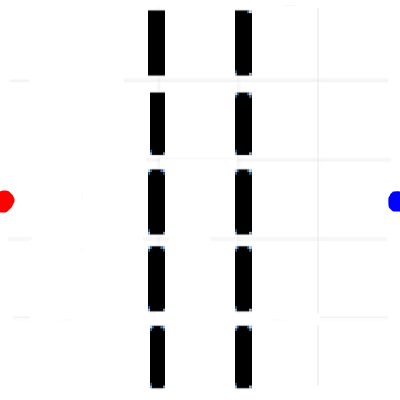

Values plotted in this chart, from the file beside it:
0, 0, 0, 0, 0, 0, 0, 0, 0, 0, 0, 0, 0, 0, 0, 0, 0, 0, 0, 0, 0, 0, 0, 0
0, 0, 0, 0, 0, 0, 0, 0, 0, 0, 0, 0, 0, 0, 0, 0, 0, 0, 0, 0, 0, 0, 0, 0
0, 0, 0, 0, 0, 0, 0, 0, 0, 0, 0, 0, 0, 0, 0, 0, 0, 0, 0, 0, 0, 0, 0, 0
0, 0, 0, 0, 0, 0, 0, 0, 0, 0, 0, 0, 0, 0, 0, 0, 0, 0, 0, 0, 0, 0, 0, 0
0, 0, 0, 0, 0, 0, 0, 0, 0, 0, 0, 0, 0, 0, 0, 0, 0, 0, 0, 0, 0, 0, 0, 0
0, 0, 0, 0, 0, 0, 0, 0, 0, 0, 0, 0, 0, 0, 0, 0, 0, 0, 0, 0, 0, 0, 0, 0
0, 0, 0, 0, 0, 0, 0, 0, 0, 0, 0, 0, 0, 0, 0, 0, 0, 0, 0, 0, 0, 0, 0, 0
0, 0, 0, 0, 0, 0, 0, 0, 0, 0, 0, 0, 0, 0, 0, 0, 0, 0, 0, 0, 0, 0, 0, 0
0, 0, 0, 0, 0, 0, 0, 0, 0, 0, 0, 0, 0, 0, 0, 0, 0, 0, 0, 0, 0, 0, 0, 0
0, 0, 0, 0, 0, 0, 0, 0, 0, 0, 0, 0, 0, 0, 0, 0, 0, 0, 0, 0, 0, 0, 0, 0
0, 0, 0, 0, 0, 0, 0, 0, 0, 0, 0, 0, 0, 0, 0, 0, 0, 0, 0, 0, 0, 0, 0, 0
0, 0, 0, 0, 0, 0, 0, 0, 0, 0, 0, 0, 0, 0, 0, 0, 0, 0, 0, 0, 0, 0, 0, 0
0, 0, 0, 0, 0, 0, 0, 0, 0, 0, 0, 0, 0, 0, 0, 0, 0, 0, 0, 0, 0, 0, 0, 0
0, 0, 0, 0, 0, 0, 0, 0, 0, 0, 0, 0, 0, 0, 0, 0, 0, 0, 0, 0, 0, 0, 0, 0
0, 0, 0, 0, 0, 0, 0, 0, 0, 0, 0, 0, 0, 0, 0, 0, 0, 0, 0, 0, 0, 0, 0, 0
0, 0, 0, 0, 0, 0, 0, 0, 0, 0, 0, 0, 0, 0, 0, 0, 0, 0, 0, 0, 0, 0, 0, 0
0, 0, 0, 0, 0, 0, 0, 0, 0, 0, 0, 0, 0, 0, 0, 0, 0, 0, 0, 0, 0, 0, 0, 0
0, 0, 0, 0, 0, 0, 0, 0, 0, 0, 0, 0, 0, 0, 0, 0, 0, 0, 0, 0, 0, 0, 0, 0
0, 0, 0, 0, 0, 0, 0, 0, 0, 0, 0, 0, 0, 0, 0, 0, 0, 0, 0, 0, 0, 0, 0, 0
0, 0, 0, 0, 0, 0, 0, 0, 0, 0, 0, 0, 0, 0, 0, 0, 0, 0, 0, 0, 0, 0, 0, 0
0, 0, 0, 0, 0, 0, 0, 0, 0, 0, 0, 0, 0, 0, 0, 0, 0, 0, 0, 0, 0, 0, 0, 0
0, 0, 0, 0, 0, 0, 0, 0, 0, 0, 0, 0, 0, 0, 0, 0, 0, 0, 0, 0, 0, 0, 0, 0
0, 0, 0, 0, 0, 0, 0, 0, 0, 0, 0, 0, 0, 0, 0, 0, 0, 0, 0, 0, 0, 0, 0, 0
0, 0, 0, 0, 0, 0, 0, 0, 0, 0, 0, 0, 0, 0, 0, 0, 0, 0, 0, 0, 0, 0, 0, 0
0, 0, 0, 0, 0, 0, 0, 0, 0, 0, 0, 0, 0, 0, 0, 0, 0, 0, 0, 0, 0, 0, 0, 0
0, 0, 0, 0, 0, 0, 0, 0, 0, 0, 0, 0, 0, 0, 0, 0, 0, 0, 0, 0, 0, 0, 0, 0
0, 0, 0, 0, 0, 0, 0, 0, 0, 0, 0, 0, 0, 0, 0, 0, 0, 0, 0, 0, 0, 0, 0, 0
0, 0, 0, 0, 0, 0, 0, 0, 0, 0, 0, 0, 0, 0, 0, 0, 0, 0, 0, 0, 0, 0, 0, 0
0, 0, 0, 0, 0, 0, 0, 0, 0, 0, 0, 0, 0, 0, 0, 0, 0, 0, 0, 0, 0, 0, 0, 0
0, 0, 0, 0, 0, 0, 0, 0, 0, 0, 0, 0, 0, 0, 0, 0, 0, 0, 0, 0, 0, 0, 0, 0
0, 0, 0, 0, 0, 0, 0, 0, 0, 0, 0, 0, 0, 0, 0, 0, 0, 0, 0, 0, 0, 0, 0, 0
0, 0, 0, 0, 0, 0, 0, 0, 0, 0, 0, 0, 0, 0, 0, 0, 0, 0, 0, 0, 0, 0, 0, 0
0, 0, 0, 0, 0, 0, 0, 0, 0, 0, 0, 0, 0, 0, 0, 0, 0, 0, 0, 0, 0, 0, 0, 0
0, 0, 0, 0, 0, 0, 0, 0, 0, 0, 0, 0, 0, 0, 0, 0, 0, 0, 0, 0, 0, 0, 0, 0
0, 0, 0, 0, 0, 0, 0, 0, 0, 0, 0, 0, 0, 0, 0, 0, 0, 0, 0, 0, 0, 0, 0, 0
0, 0, 0, 0, 0, 0, 0, 0, 0, 0, 0, 0, 0, 0, 0, 0, 0, 0, 0, 0, 0, 0, 0, 0
0, 0, 0, 0, 0, 0, 0, 0, 0, 0, 0, 0, 0, 0, 0, 0, 0, 0, 0, 0, 0, 0, 0, 0
0, 0, 0, 0, 0, 0, 0, 0, 0, 0, 0, 0, 0, 0, 0, 0, 0, 0, 0, 0, 0, 0, 0, 0
0, 0, 0, 0, 0, 0, 0, 0, 0, 0, 0, 0, 0, 0, 0, 0, 0, 0, 0, 0, 0, 0, 0, 0
0, 0, 0, 0, 0, 0, 0, 0, 0, 0, 0, 0, 0, 0, 0, 0, 0, 0, 0, 0, 0, 0, 0, 0
0, 0, 0, 0, 0, 0, 0, 0, 0, 0, 0, 0, 0, 0, 0, 0, 0, 0, 0, 0, 0, 0, 0, 0
0, 0, 0, 0, 0, 0, 0, 0, 0, 0, 0, 0, 0, 0, 0, 0, 0, 0, 0, 0, 0, 0, 0, 0
0, 0, 0, 0, 0, 0, 0, 0, 0, 0, 0, 0, 0, 0, 0, 0, 0, 0, 0, 0, 0, 0, 0, 0
0, 0, 0, 0, 0, 0, 0, 0, 0, 0, 0, 0, 0, 0, 0, 0, 0, 0, 0, 0, 0, 0, 0, 0
0, 0, 0, 0, 0, 0, 0, 0, 0, 0, 0, 0, 0, 0, 0, 0, 0, 0, 0, 0, 0, 0, 0, 0
0, 0, 0, 0, 0, 0, 0, 0, 0, 0, 0, 0, 0, 0, 0, 0, 0, 0, 0, 0, 0, 0, 0, 0
0, 0, 0, 0, 0, 0, 0, 0, 0, 0, 0, 0, 0, 0, 0, 0, 0, 0, 0, 0, 0, 0, 0, 0
0, 0, 0, 0, 0, 0, 0, 0, 0, 0, 0, 0, 0, 0, 0, 0, 0, 0, 0, 0, 0, 0, 0, 0
0, 0, 0, 0, 0, 0, 0, 0, 0, 0, 0, 0, 0, 0, 0, 0, 0, 0, 0, 0, 0, 0, 0, 0
0, 0, 0, 0, 0, 0, 0, 0, 0, 0, 0, 0, 0, 0, 0, 0, 0, 0, 0, 0, 0, 0, 0, 0
0, 0, 0, 0, 0, 0, 0, 0, 0, 0, 0, 0, 0, 0, 0, 0, 0, 0, 0, 0, 0, 0, 0, 0
0, 0, 0, 0, 0, 0, 0, 0, 0, 0, 0, 0, 0, 0, 0, 0, 0, 0, 0, 0, 0, 0, 0, 0
0, 0, 0, 0, 0, 0, 0, 0, 0, 0, 0, 0, 0, 0, 0, 0, 0, 0, 0, 0, 0, 0, 0, 0
0, 0, 0, 0, 0, 0, 0, 0, 0, 0, 0, 0, 0, 0, 0, 0, 0, 0, 0, 0, 0, 0, 0, 0
0, 0, 0, 0, 0, 0, 0, 0, 0, 0, 0, 0, 0, 0, 0, 0, 0, 0, 0, 0, 0, 0, 0, 0
0, 0, 0, 0, 0, 0, 0, 0, 0, 0, 0, 0, 0, 0, 0, 0, 0, 0, 0, 0, 0, 0, 0, 0
0, 0, 0, 0, 0, 0, 0, 0, 0, 0, 0, 0, 0, 0, 0, 0, 0, 0, 0, 0, 0, 0, 0, 0
0, 0, 0, 0, 0, 0, 0, 0, 0, 0, 0, 0, 0, 0, 0, 0, 0, 0, 0, 0, 0, 0, 0, 0
0, 0, 0, 0, 0, 0, 0, 0, 0, 0, 0, 0, 0, 0, 0, 0, 0, 0, 0, 0, 0, 0, 0, 0
0, 0, 0, 0, 0, 0, 0, 0, 0, 0, 0, 0, 0, 0, 0, 0, 0, 0, 0, 0, 0, 0, 0, 0
0, 0, 0, 0, 0, 0, 0, 0, 0, 0, 0, 0, 0, 0, 0, 0, 0, 0, 0, 0, 0, 0, 0, 0
... 860 more rows
